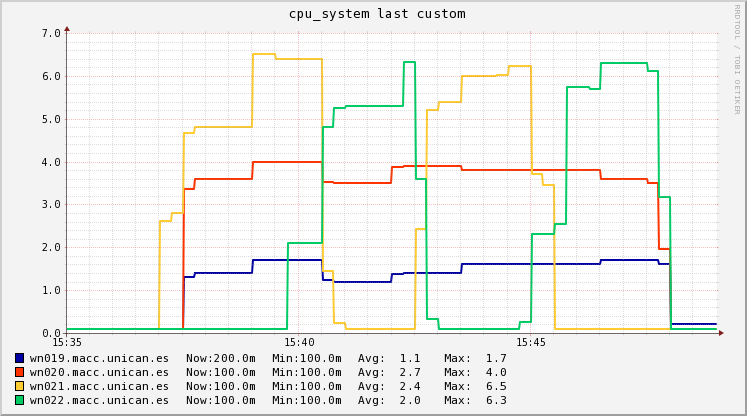

The file beside this chart, header and first rows:
Timestamp, wn019.macc.unican.es, wn020.macc.unican.es, wn021.macc.unican.es, wn022.macc.unican.es
2018-11-15T15:35:15+01:00, 0.1, 0.1, 0.1, 0.1
2018-11-15T15:35:30+01:00, 0.1, 0.1, 0.1, 0.1
2018-11-15T15:35:45+01:00, 0.1, 0.1, 0.1, 0.1
2018-11-15T15:36:00+01:00, 0.1, 0.1, 0.1, 0.1
2018-11-15T15:36:15+01:00, 0.1, 0.1, 0.1, 0.1
2018-11-15T15:36:30+01:00, 0.1, 0.1, 0.1, 0.1
2018-11-15T15:36:45+01:00, 0.1, 0.1, 0.1, 0.1
2018-11-15T15:37:00+01:00, 0.1, 0.1, 0.1, 0.1
2018-11-15T15:37:15+01:00, 0.1, 0.1, 2.62, 0.1
2018-11-15T15:37:30+01:00, 0.1, 0.1, 2.8, 0.1
2018-11-15T15:37:45+01:00, 1.313, 3.367, 4.667, 0.1
2018-11-15T15:38:00+01:00, 1.4, 3.6, 4.8, 0.1
2018-11-15T15:38:15+01:00, 1.4, 3.6, 4.8, 0.1
2018-11-15T15:38:30+01:00, 1.4, 3.6, 4.8, 0.1
2018-11-15T15:38:45+01:00, 1.4, 3.6, 4.8, 0.1
2018-11-15T15:39:00+01:00, 1.4, 3.6, 4.8, 0.1
2018-11-15T15:39:15+01:00, 1.7, 4, 6.5, 0.1
2018-11-15T15:39:30+01:00, 1.7, 4, 6.5, 0.1
2018-11-15T15:39:45+01:00, 1.7, 4, 6.4, 0.1
2018-11-15T15:40:00+01:00, 1.7, 4, 6.4, 2.1
2018-11-15T15:40:15+01:00, 1.7, 4, 6.4, 2.1
2018-11-15T15:40:30+01:00, 1.7, 4, 6.4, 2.1
2018-11-15T15:40:45+01:00, 1.233, 3.533, 1.453, 4.807
2018-11-15T15:41:00+01:00, 1.2, 3.5, 0.2333, 5.26
2018-11-15T15:41:15+01:00, 1.2, 3.5, 0.1, 5.3
2018-11-15T15:41:30+01:00, 1.2, 3.5, 0.1, 5.3
2018-11-15T15:41:45+01:00, 1.2, 3.5, 0.1, 5.3
2018-11-15T15:42:00+01:00, 1.2, 3.5, 0.1, 5.3
2018-11-15T15:42:15+01:00, 1.387, 3.873, 0.1, 5.3
2018-11-15T15:42:30+01:00, 1.4, 3.9, 0.1, 6.327
2018-11-15T15:42:45+01:00, 1.4, 3.9, 2.433, 3.6
2018-11-15T15:43:00+01:00, 1.4, 3.9, 5.213, 0.32
2018-11-15T15:43:15+01:00, 1.4, 3.9, 5.4, 0.1
2018-11-15T15:43:30+01:00, 1.4, 3.9, 5.4, 0.1
2018-11-15T15:43:45+01:00, 1.6, 3.8, 6, 0.1
2018-11-15T15:44:00+01:00, 1.6, 3.8, 6, 0.1
2018-11-15T15:44:15+01:00, 1.6, 3.8, 6, 0.1
2018-11-15T15:44:30+01:00, 1.6, 3.8, 6.013, 0.1
2018-11-15T15:44:45+01:00, 1.6, 3.8, 6.227, 0.1
2018-11-15T15:45:00+01:00, 1.6, 3.8, 6.22, 0.2467
2018-11-15T15:45:15+01:00, 1.6, 3.8, 3.7, 2.3
2018-11-15T15:45:30+01:00, 1.6, 3.8, 3.46, 2.3
2018-11-15T15:45:45+01:00, 1.6, 3.8, 0.1, 2.533
2018-11-15T15:46:00+01:00, 1.6, 3.8, 0.1, 5.747
2018-11-15T15:46:15+01:00, 1.6, 3.8, 0.1, 5.747
2018-11-15T15:46:30+01:00, 1.6, 3.8, 0.1, 5.7
2018-11-15T15:46:45+01:00, 1.7, 3.6, 0.1, 6.3
2018-11-15T15:47:00+01:00, 1.7, 3.6, 0.1, 6.3
2018-11-15T15:47:15+01:00, 1.7, 3.6, 0.1, 6.3
2018-11-15T15:47:30+01:00, 1.7, 3.6, 0.1, 6.3
2018-11-15T15:47:45+01:00, 1.7, 3.5, 0.1, 6.107
2018-11-15T15:48:00+01:00, 1.6, 1.967, 0.1, 3.18
2018-11-15T15:48:15+01:00, 0.2, 0.1, 0.1, 0.1
2018-11-15T15:48:30+01:00, 0.2, 0.1, 0.1, 0.1
2018-11-15T15:48:45+01:00, 0.2, 0.1, 0.1, 0.1
2018-11-15T15:49:00+01:00, 0.2, 0.1, 0.1, 0.1
